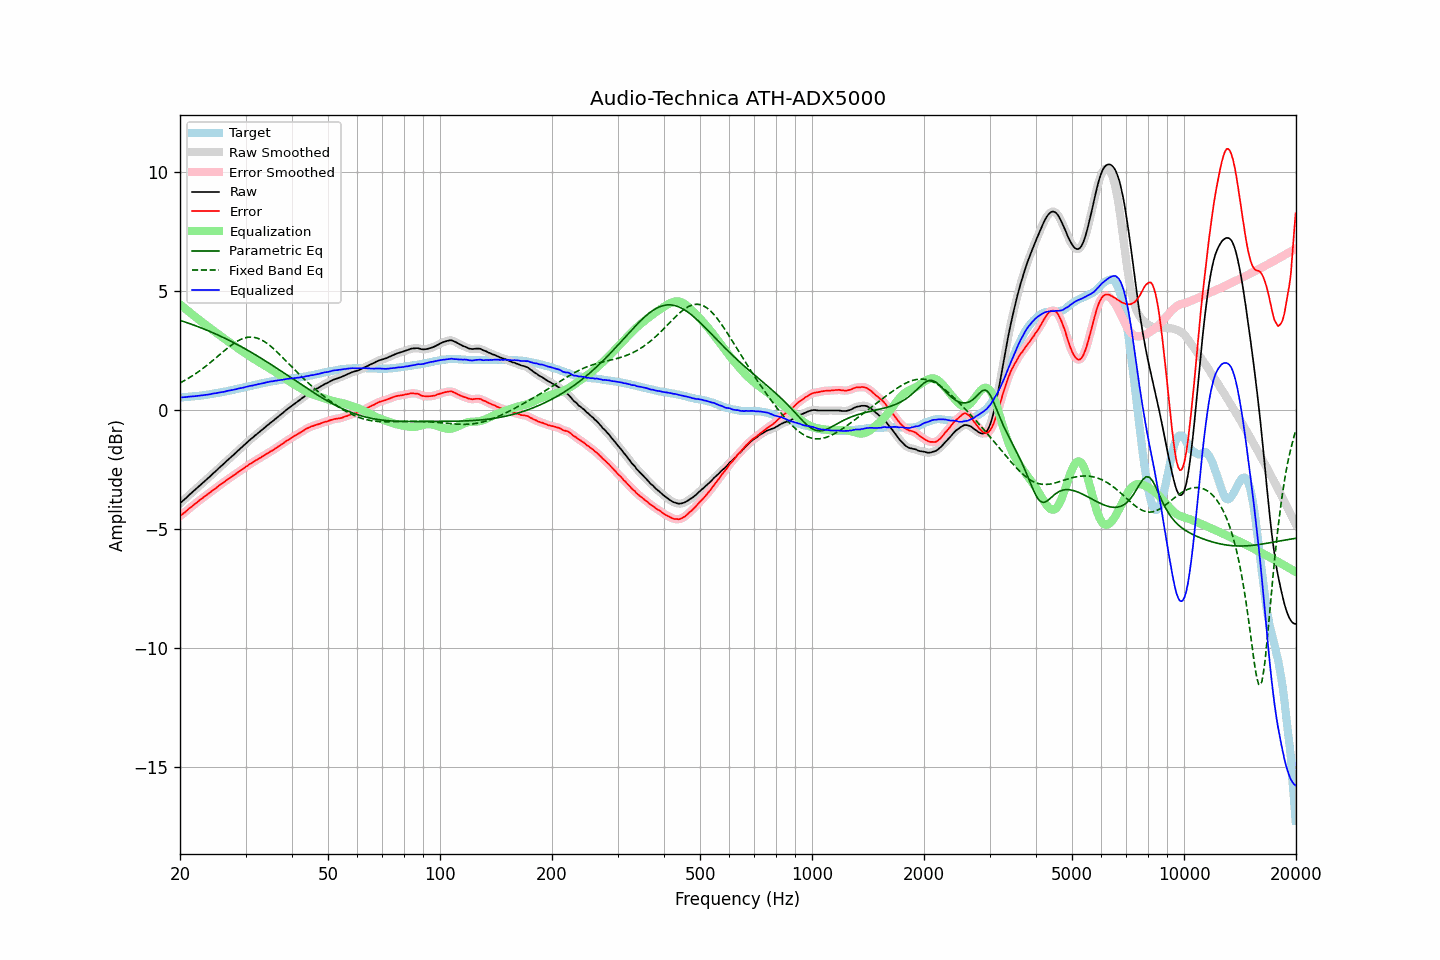

Source data for this figure (header and first rows):
frequency, raw, error, smoothed, error_smoothed, equalization, parametric_eq, fixed_band_eq, equalized_raw, equalized_smoothed, target
20.00, -3.91, -4.45, -3.91, -4.45, 4.45, 3.78, 1.15, 0.54, 0.54, 0.54
20.20, -3.85, -4.39, -3.85, -4.39, 4.39, 3.75, 1.18, 0.54, 0.54, 0.54
20.40, -3.79, -4.34, -3.79, -4.34, 4.34, 3.73, 1.22, 0.55, 0.54, 0.55
20.61, -3.73, -4.29, -3.73, -4.28, 4.28, 3.71, 1.26, 0.55, 0.55, 0.56
20.81, -3.67, -4.23, -3.67, -4.23, 4.22, 3.69, 1.29, 0.55, 0.56, 0.56
21.02, -3.60, -4.17, -3.60, -4.17, 4.17, 3.66, 1.33, 0.57, 0.56, 0.57
21.23, -3.54, -4.11, -3.54, -4.11, 4.11, 3.64, 1.37, 0.57, 0.57, 0.57
21.44, -3.48, -4.06, -3.48, -4.06, 4.06, 3.62, 1.42, 0.58, 0.58, 0.58
21.66, -3.42, -4.01, -3.42, -4.00, 4.00, 3.59, 1.46, 0.58, 0.58, 0.59
21.87, -3.36, -3.95, -3.36, -3.95, 3.95, 3.57, 1.50, 0.59, 0.59, 0.59
22.09, -3.30, -3.90, -3.30, -3.90, 3.90, 3.54, 1.55, 0.60, 0.60, 0.60
22.31, -3.24, -3.85, -3.24, -3.84, 3.84, 3.52, 1.60, 0.60, 0.60, 0.61
22.54, -3.18, -3.79, -3.18, -3.79, 3.79, 3.49, 1.64, 0.61, 0.61, 0.61
22.76, -3.12, -3.74, -3.12, -3.74, 3.74, 3.46, 1.69, 0.62, 0.62, 0.62
22.99, -3.06, -3.69, -3.06, -3.69, 3.69, 3.44, 1.74, 0.63, 0.63, 0.63
23.22, -3.00, -3.64, -3.00, -3.64, 3.64, 3.41, 1.80, 0.64, 0.64, 0.64
23.45, -2.94, -3.59, -2.94, -3.59, 3.59, 3.38, 1.85, 0.65, 0.65, 0.65
23.69, -2.88, -3.54, -2.88, -3.54, 3.54, 3.35, 1.90, 0.65, 0.65, 0.66
23.92, -2.82, -3.49, -2.82, -3.49, 3.49, 3.33, 1.96, 0.67, 0.67, 0.67
24.16, -2.76, -3.44, -2.76, -3.44, 3.44, 3.30, 2.01, 0.68, 0.68, 0.68
24.40, -2.69, -3.38, -2.69, -3.38, 3.39, 3.27, 2.07, 0.69, 0.69, 0.69
24.65, -2.63, -3.34, -2.63, -3.34, 3.33, 3.24, 2.12, 0.70, 0.70, 0.71
24.89, -2.57, -3.29, -2.57, -3.29, 3.28, 3.21, 2.18, 0.71, 0.71, 0.72
25.14, -2.51, -3.24, -2.51, -3.23, 3.23, 3.18, 2.24, 0.72, 0.73, 0.73
25.39, -2.44, -3.18, -2.44, -3.18, 3.18, 3.15, 2.30, 0.74, 0.74, 0.74
25.65, -2.38, -3.13, -2.38, -3.13, 3.13, 3.12, 2.36, 0.75, 0.75, 0.75
25.91, -2.32, -3.09, -2.32, -3.09, 3.08, 3.09, 2.41, 0.76, 0.76, 0.77
26.16, -2.26, -3.04, -2.26, -3.04, 3.03, 3.05, 2.47, 0.77, 0.77, 0.78
26.43, -2.20, -2.99, -2.20, -2.99, 2.99, 3.02, 2.53, 0.78, 0.79, 0.79
26.69, -2.13, -2.93, -2.14, -2.93, 2.94, 2.99, 2.58, 0.81, 0.80, 0.80
26.96, -2.07, -2.89, -2.07, -2.89, 2.89, 2.96, 2.64, 0.82, 0.82, 0.82
27.23, -2.01, -2.84, -2.01, -2.84, 2.84, 2.92, 2.69, 0.83, 0.83, 0.83
27.50, -1.95, -2.80, -1.95, -2.80, 2.80, 2.89, 2.74, 0.84, 0.84, 0.85
27.77, -1.89, -2.75, -1.89, -2.75, 2.75, 2.85, 2.79, 0.86, 0.86, 0.86
28.05, -1.83, -2.71, -1.83, -2.71, 2.70, 2.82, 2.83, 0.87, 0.87, 0.88
28.33, -1.77, -2.66, -1.77, -2.66, 2.66, 2.78, 2.87, 0.89, 0.89, 0.89
28.62, -1.70, -2.61, -1.71, -2.61, 2.61, 2.75, 2.91, 0.91, 0.91, 0.91
28.90, -1.64, -2.56, -1.64, -2.56, 2.56, 2.71, 2.95, 0.92, 0.92, 0.92
29.19, -1.58, -2.52, -1.58, -2.52, 2.52, 2.67, 2.98, 0.93, 0.93, 0.94
29.48, -1.52, -2.47, -1.52, -2.47, 2.47, 2.64, 3.01, 0.95, 0.95, 0.95
29.78, -1.46, -2.43, -1.46, -2.42, 2.42, 2.60, 3.03, 0.96, 0.96, 0.97
30.08, -1.39, -2.37, -1.40, -2.37, 2.37, 2.56, 3.05, 0.98, 0.98, 0.98
30.38, -1.33, -2.33, -1.33, -2.33, 2.33, 2.52, 3.06, 1.00, 1.00, 1.00
30.68, -1.27, -2.28, -1.27, -2.28, 2.28, 2.48, 3.07, 1.01, 1.01, 1.01
30.99, -1.21, -2.24, -1.22, -2.24, 2.24, 2.45, 3.07, 1.03, 1.02, 1.03
31.30, -1.16, -2.20, -1.16, -2.20, 2.20, 2.41, 3.07, 1.03, 1.04, 1.04
31.61, -1.10, -2.16, -1.10, -2.16, 2.15, 2.37, 3.06, 1.05, 1.05, 1.06
31.93, -1.04, -2.11, -1.05, -2.11, 2.11, 2.33, 3.05, 1.07, 1.07, 1.07
32.24, -0.99, -2.08, -0.99, -2.07, 2.07, 2.29, 3.03, 1.08, 1.08, 1.09
32.57, -0.93, -2.03, -0.93, -2.03, 2.03, 2.25, 3.01, 1.10, 1.10, 1.10
32.89, -0.88, -2.00, -0.88, -1.99, 1.99, 2.20, 2.98, 1.11, 1.11, 1.12
33.22, -0.82, -1.95, -0.82, -1.95, 1.95, 2.16, 2.94, 1.13, 1.13, 1.13
33.55, -0.77, -1.92, -0.77, -1.91, 1.91, 2.12, 2.91, 1.14, 1.14, 1.15
33.89, -0.71, -1.87, -0.71, -1.87, 1.87, 2.08, 2.86, 1.16, 1.16, 1.16
34.23, -0.65, -1.83, -0.65, -1.83, 1.83, 2.04, 2.82, 1.18, 1.17, 1.18
34.57, -0.60, -1.79, -0.60, -1.78, 1.79, 1.99, 2.77, 1.19, 1.19, 1.19
34.92, -0.54, -1.74, -0.55, -1.75, 1.75, 1.95, 2.71, 1.20, 1.20, 1.20
35.27, -0.49, -1.71, -0.49, -1.71, 1.70, 1.91, 2.66, 1.21, 1.21, 1.22
35.62, -0.44, -1.67, -0.44, -1.66, 1.66, 1.86, 2.60, 1.22, 1.22, 1.23
35.97, -0.38, -1.62, -0.38, -1.62, 1.62, 1.82, 2.54, 1.24, 1.23, 1.24
... 635 more rows
